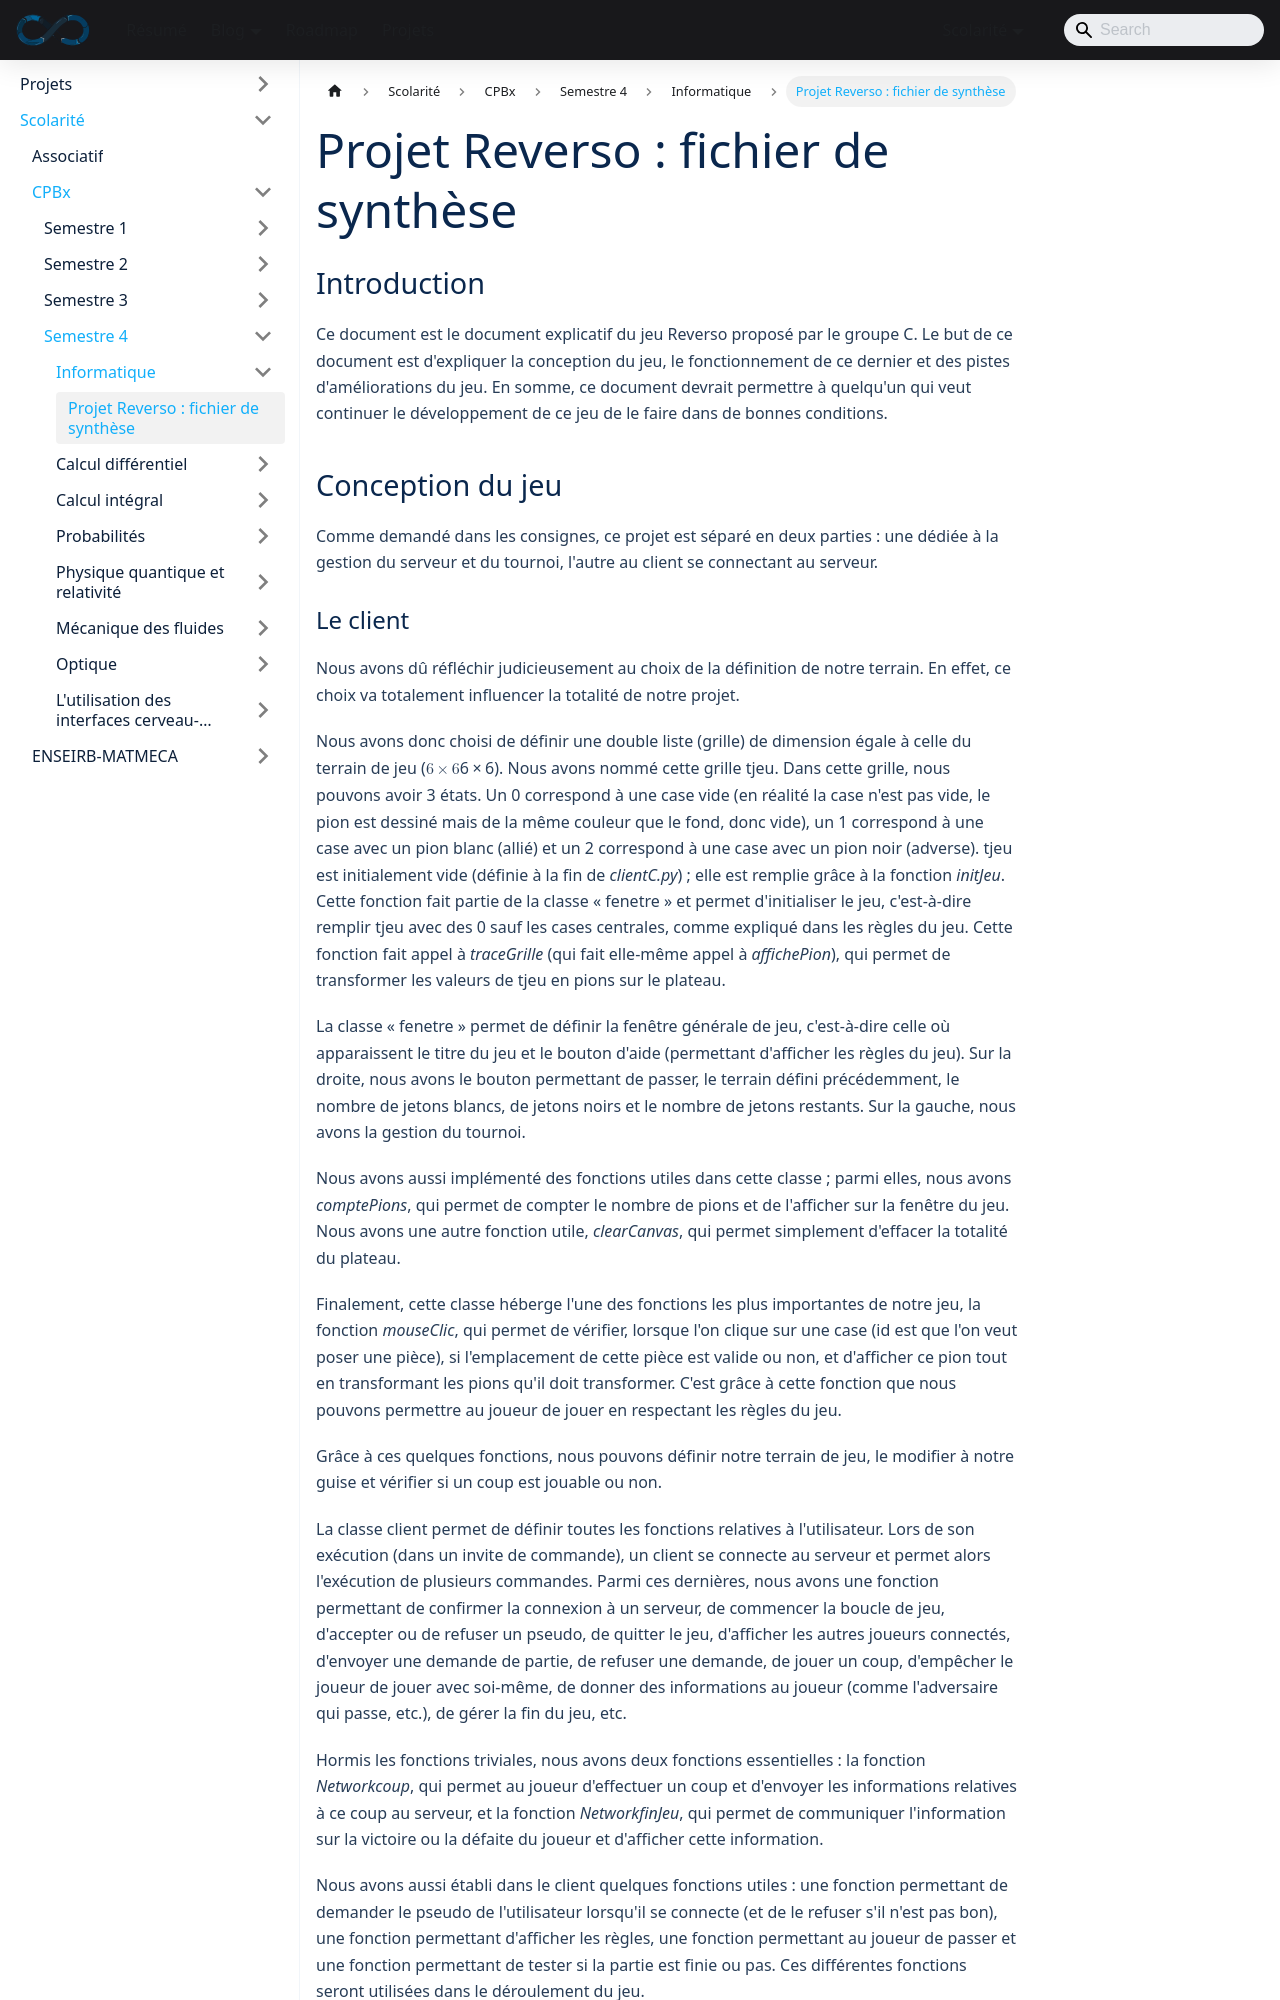

repository: sedelpeuch/sedelpeuch.github.io · page: docs/scolarite/cpbx/s4/informatique/projet-reverso/index.html · generator: docusaurus

---
title: "Projet Reverso : fichier de synthèse"
description: "Fichier de synthèse du projet informatique du groupe C : conception du client et du serveur du jeu Reverso en Python avec Tkinter et PodSixNet, déroulement d'une partie, idées d'améliorations et appréciation du cours."
sidebar_position: 1
---

## Introduction

Ce document est le document explicatif du jeu Reverso proposé par le groupe C. Le but de ce document est d'expliquer la conception du jeu, le fonctionnement de ce dernier et des pistes d'améliorations du jeu. En somme, ce document devrait permettre à quelqu'un qui veut continuer le développement de ce jeu de le faire dans de bonnes conditions.

## Conception du jeu

Comme demandé dans les consignes, ce projet est séparé en deux parties : une dédiée à la gestion du serveur et du tournoi, l'autre au client se connectant au serveur.
